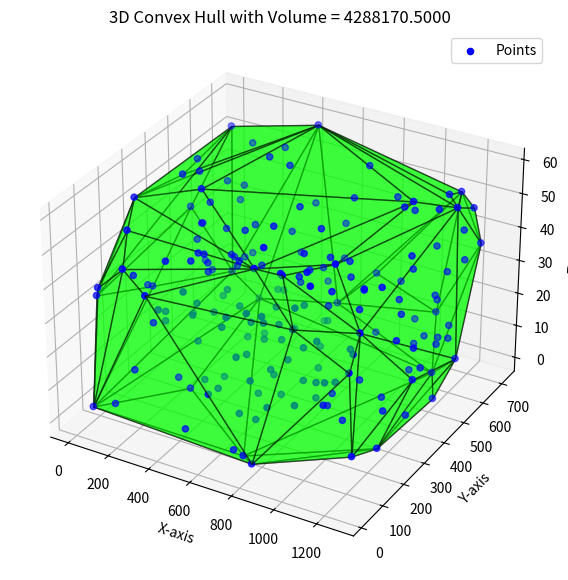

The matplotlib source for this figure:
import numpy as np
from scipy.spatial import ConvexHull
import matplotlib.pyplot as plt
from mpl_toolkits.mplot3d.art3d import Poly3DCollection
import numpy as np

x = 1280  # x 범위 (0 ~ 9)
y = 720  # y 범위 (0 ~ 19)
z = 60 # z 범위 (0 ~ 29)
n = 200  # 생성할 좌표 개수

# 각 차원의 최댓값을 리스트로 지정합니다.
high = [x, y, z]

# 랜덤 (x, y, z) 좌표 생성
points = np.random.randint(0, high, size=(n, 3))


# 2. Convex Hull 계산 (삼각형 메쉬 생성)
hull = ConvexHull(points)

# 3. 부피 계산 함수
def calculate_volume(hull):
    total_volume = 0
    for simplex in hull.simplices:  # 삼각형의 꼭짓점 인덱스
        vertices = hull.points[simplex]  # 삼각형 꼭짓점 (3개)
        a, b, c = vertices[0], vertices[1], vertices[2]
        volume = np.dot(a, np.cross(b, c)) / 6  # 삼각뿔 부피 공식
        total_volume += volume
    return abs(total_volume)  # 부피는 절댓값으로 반환

# 부피 계산
volume = calculate_volume(hull)

# 4. 3D 시각화
fig = plt.figure(figsize=(10, 7))
ax = fig.add_subplot(111, projection='3d')

# 포인트 클라우드 시각화
ax.scatter(points[:, 0], points[:, 1], points[:, 2], color='blue', label='Points')

# Convex Hull 삼각형 메쉬 시각화
for simplex in hull.simplices:
    vertices = hull.points[simplex]  # 삼각형 꼭짓점 (3개)
    tri = Poly3DCollection([vertices], alpha=0.5, edgecolor='k')
    tri.set_facecolor((0, 1, 0, 0.5))  # 녹색 반투명
    ax.add_collection3d(tri)

# 시각화 설정
ax.set_title(f'3D Convex Hull with Volume = {volume:.4f}')
ax.set_xlabel('X-axis')
ax.set_ylabel('Y-axis')
ax.set_zlabel('Z-axis')
ax.legend()
plt.show()
